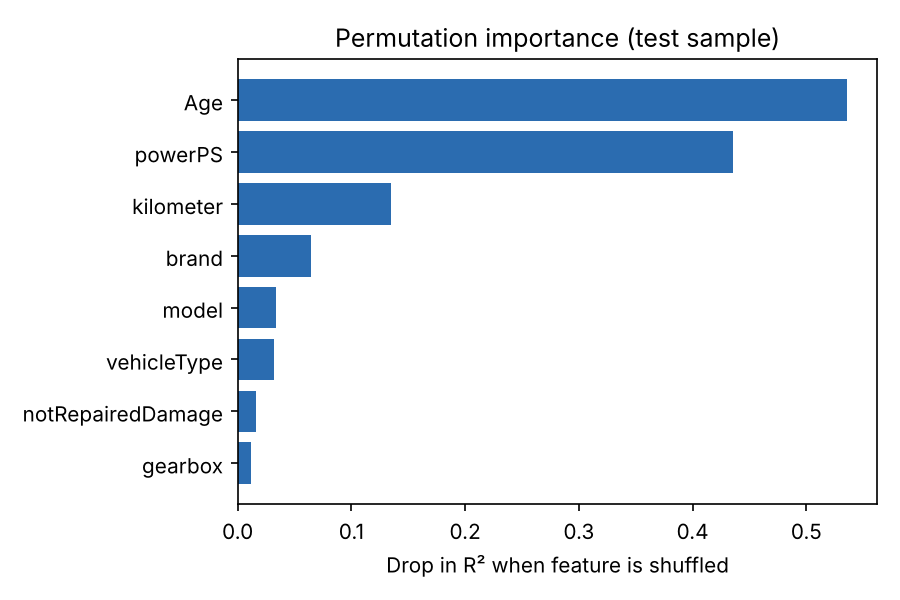

The file beside this chart, header and first rows:
feature, importance
Age, 0.5358
powerPS, 0.4357
kilometer, 0.1348
brand, 0.06414
model, 0.03328
vehicleType, 0.03196
notRepairedDamage, 0.01618
gearbox, 0.01174
fuelType, 0.01148
